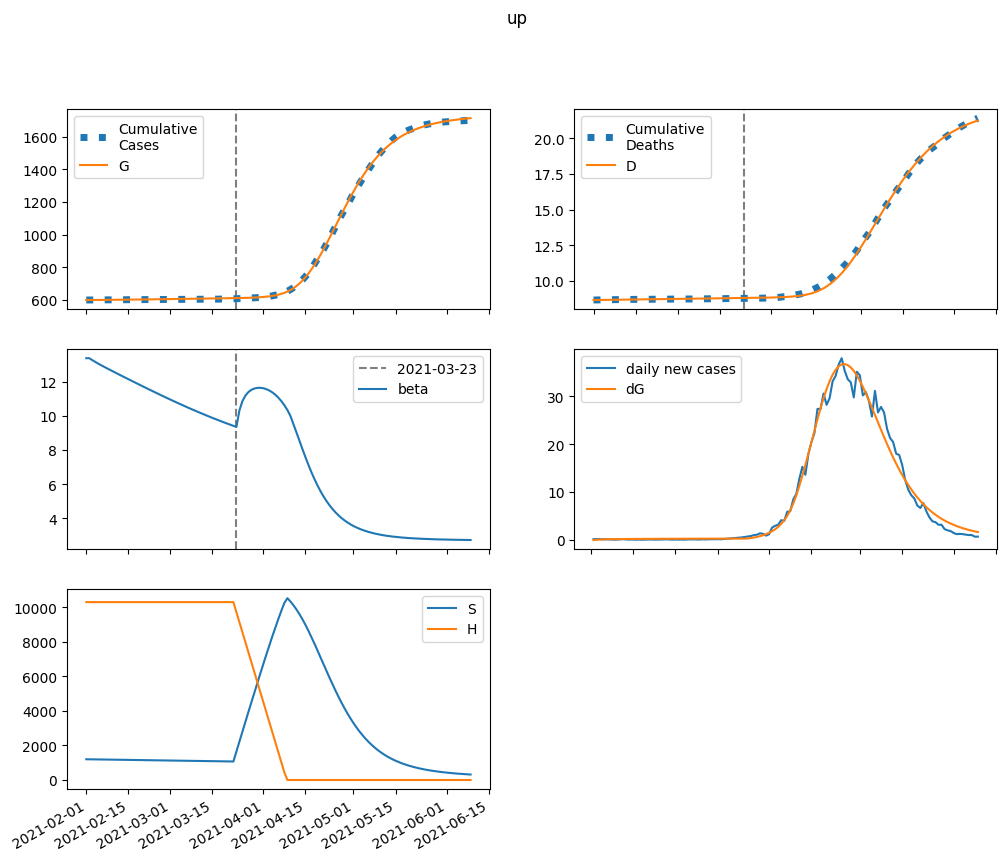

The data file committed next to this chart (first rows):
series, 2021-02-01, 2021-02-02, 2021-02-03, 2021-02-04, 2021-02-05, 2021-02-06, 2021-02-07, 2021-02-08, 2021-02-09, 2021-02-10, 2021-02-11, 2021-02-12, 2021-02-13, 2021-02-14, 2021-02-15, 2021-02-16, 2021-02-17, 2021-02-18, 2021-02-19, 2021-02-20, 2021-02-21, 2021-02-22, 2021-02-23
S, 1200429, 1197836, 1195389, 1193037, 1190742, 1188479, 1186228, 1183977, 1181716, 1179438, 1177139, 1174815, 1172466, 1170089, 1167684, 1165250, 1162788, 1160298, 1157781, 1155236, 1152666, 1150070, 1147449
E, 0.0, 2593, 4515, 5953, 7043, 7881, 8536, 9060, 9488, 9845, 10152, 10420, 10661, 10880, 11083, 11274, 11454, 11626, 11790, 11948, 12101, 12248, 12389
I, 3238, 2906, 2661, 2480, 2347, 2249, 2179, 2129, 2094, 2072, 2060, 2055, 2056, 2061, 2071, 2084, 2099, 2116, 2135, 2156, 2178, 2200, 2223
A, 29054, 27891, 27248, 26980, 26985, 27188, 27536, 27989, 28519, 29106, 29734, 30394, 31076, 31774, 32484, 33203, 33928, 34656, 35387, 36119, 36850, 37579, 38306
IH, 0.0, 132, 196.6, 225, 234.4, 234.5, 230.6, 225.4, 220.3, 215.9, 212.4, 209.8, 208.1, 207.1, 206.7, 206.9, 207.5, 208.5, 209.8, 211.3, 213.1, 215, 217.1
IN, 199.9, 386.7, 541, 670.1, 779.7, 873.9, 955.9, 1028, 1093, 1151, 1204, 1253, 1299, 1341, 1381, 1419, 1456, 1491, 1525, 1557, 1589, 1620, 1651
D, 8658, 8658, 8660, 8662, 8665, 8668, 8670, 8673, 8676, 8679, 8681, 8684, 8687, 8689, 8692, 8694, 8697, 8699, 8702, 8704, 8707, 8710, 8712
R, 0.0, 1175, 2368, 3571, 4782, 6005, 7242, 8497, 9772, 11071, 12395, 13747, 15127, 16537, 17977, 19447, 20949, 22483, 24049, 25646, 27275, 28937, 30630
G, 600299, 600299, 600352, 600443, 600564, 600707, 600867, 601040, 601224, 601417, 601616, 601823, 602034, 602250, 602471, 602696, 602925, 603157, 603393, 603633, 603875, 604121, 604369
H, 10292375, 10292375, 10292375, 10292375, 10292375, 10292375, 10292375, 10292375, 10292375, 10292375, 10292375, 10292375, 10292375, 10292375, 10292375, 10292375, 10292375, 10292375, 10292375, 10292375, 10292375, 10292375, 10292375
beta, 13.37, 13.37, 13.25, 13.15, 13.04, 12.95, 12.85, 12.76, 12.67, 12.58, 12.49, 12.4, 12.32, 12.23, 12.14, 12.05, 11.96, 11.88, 11.79, 11.7, 11.62, 11.53, 11.45
